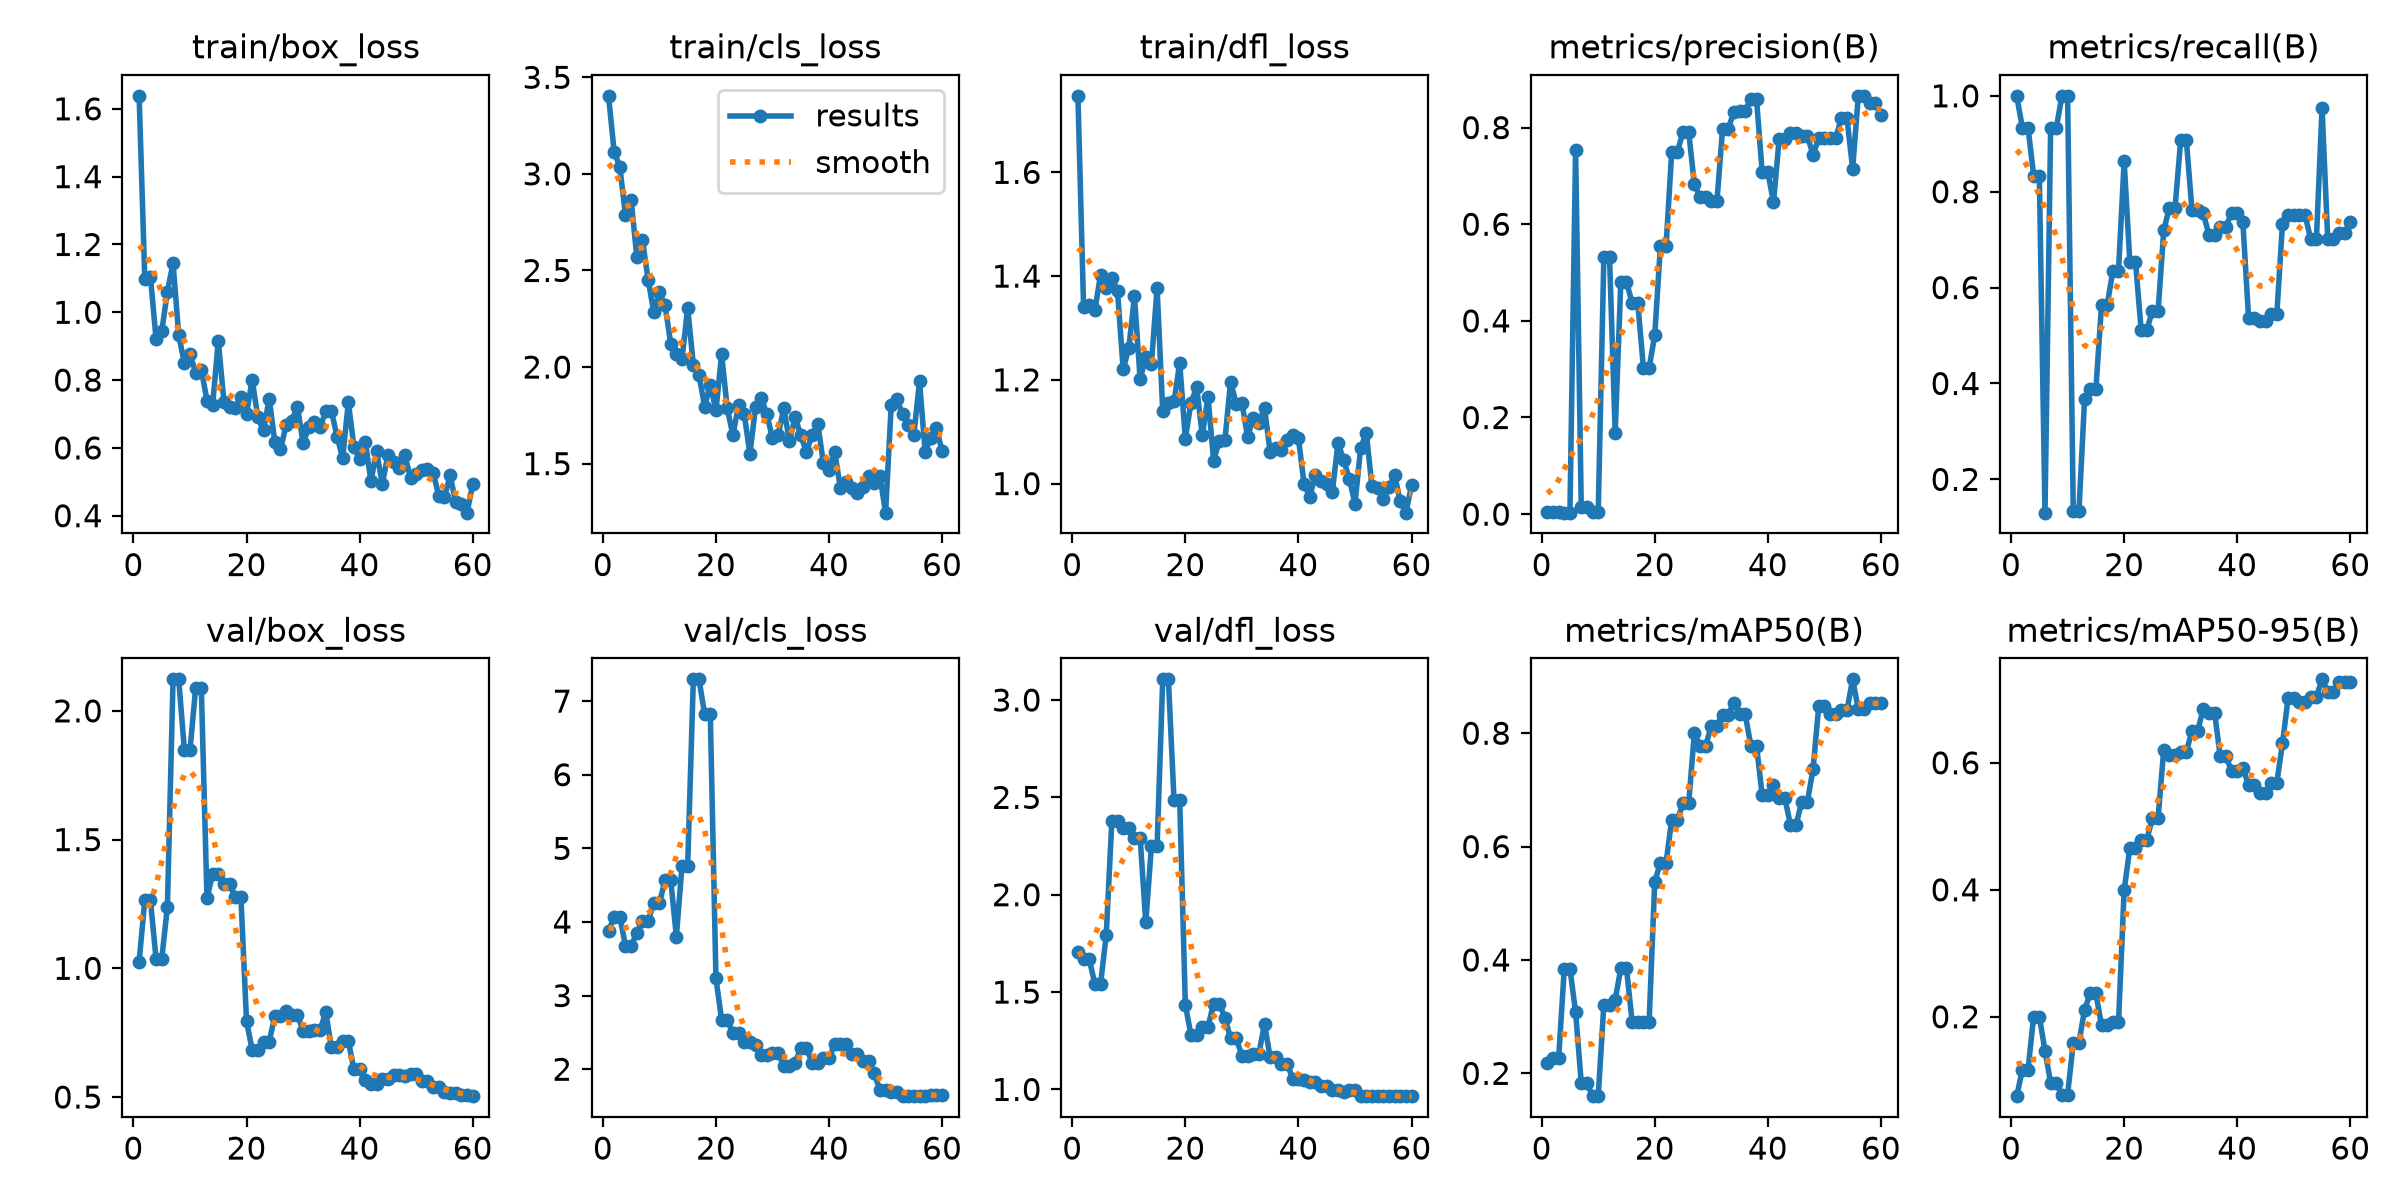

Data behind this chart, as committed beside it:
epoch, time, train/box_loss, train/cls_loss, train/dfl_loss, metrics/precision(B), metrics/recall(B), metrics/mAP50(B), metrics/mAP50-95(B), val/box_loss, val/cls_loss, val/dfl_loss, lr/pg0, lr/pg1, lr/pg2
1, 14.77, 1.638, 3.404, 1.747, 0.00387, 1, 0.2174, 0.07494, 1.026, 3.873, 1.706, 0.0003572, 0.0003572, 0.0003572
2, 33.23, 1.099, 3.113, 1.341, 0.0035, 0.9333, 0.2264, 0.1169, 1.264, 4.072, 1.67, 0.0008198, 0.0008198, 0.0008198
3, 54.28, 1.104, 3.035, 1.344, 0.0035, 0.9333, 0.2264, 0.1169, 1.264, 4.072, 1.67, 0.001267, 0.001267, 0.001267
4, 74.46, 0.9203, 2.785, 1.334, 0.00306, 0.8333, 0.3846, 0.2004, 1.036, 3.675, 1.542, 0.001358, 0.001358, 0.001358
5, 91.35, 0.9439, 2.866, 1.402, 0.00306, 0.8333, 0.3846, 0.2004, 1.036, 3.675, 1.542, 0.001335, 0.001335, 0.001335
6, 108.2, 1.061, 2.57, 1.377, 0.7537, 0.1305, 0.308, 0.1462, 1.238, 3.849, 1.791, 0.001311, 0.001311, 0.001311
7, 124.5, 1.145, 2.658, 1.396, 0.01574, 0.9333, 0.1834, 0.09583, 2.122, 4.011, 2.379, 0.001288, 0.001288, 0.001288
8, 141, 0.9334, 2.453, 1.371, 0.01574, 0.9333, 0.1834, 0.09583, 2.122, 4.011, 2.379, 0.001264, 0.001264, 0.001264
9, 158, 0.8498, 2.285, 1.221, 0.00365, 1, 0.1598, 0.07745, 1.849, 4.252, 2.342, 0.00124, 0.00124, 0.00124
10, 173.8, 0.8761, 2.388, 1.261, 0.00365, 1, 0.1598, 0.07745, 1.849, 4.252, 2.342, 0.001217, 0.001217, 0.001217
11, 190.3, 0.8221, 2.319, 1.361, 0.5324, 0.1333, 0.3213, 0.1588, 2.089, 4.572, 2.293, 0.001193, 0.001193, 0.001193
12, 206.3, 0.8311, 2.121, 1.201, 0.5324, 0.1333, 0.3213, 0.1588, 2.089, 4.572, 2.293, 0.00117, 0.00117, 0.00117
13, 222.8, 0.7397, 2.069, 1.243, 0.168, 0.3667, 0.3297, 0.2112, 1.273, 3.802, 1.858, 0.001146, 0.001146, 0.001146
14, 238.7, 0.7266, 2.04, 1.231, 0.4808, 0.3886, 0.3854, 0.2369, 1.365, 4.767, 2.248, 0.001122, 0.001122, 0.001122
15, 251.2, 0.9159, 2.307, 1.377, 0.4808, 0.3886, 0.3854, 0.2369, 1.365, 4.767, 2.248, 0.001099, 0.001099, 0.001099
16, 264.9, 0.7365, 2.012, 1.14, 0.4368, 0.5638, 0.2908, 0.1864, 1.327, 7.296, 3.106, 0.001075, 0.001075, 0.001075
17, 277.8, 0.722, 1.96, 1.156, 0.4368, 0.5638, 0.2908, 0.1864, 1.327, 7.296, 3.106, 0.001052, 0.001052, 0.001052
18, 290.6, 0.7167, 1.796, 1.158, 0.3025, 0.6348, 0.2899, 0.191, 1.277, 6.821, 2.485, 0.001028, 0.001028, 0.001028
19, 303.1, 0.7506, 1.909, 1.233, 0.3025, 0.6348, 0.2899, 0.191, 1.277, 6.821, 2.485, 0.001005, 0.001005, 0.001005
20, 315.7, 0.7013, 1.775, 1.087, 0.3706, 0.8635, 0.5383, 0.3993, 0.7935, 3.235, 1.434, 0.000981, 0.000981, 0.000981
21, 329.2, 0.8009, 2.065, 1.156, 0.555, 0.6543, 0.5711, 0.4657, 0.6836, 2.668, 1.278, 0.0009574, 0.0009574, 0.0009574
22, 342.7, 0.6902, 1.786, 1.186, 0.555, 0.6543, 0.5711, 0.4657, 0.6836, 2.668, 1.278, 0.0009339, 0.0009339, 0.0009339
23, 355.7, 0.6513, 1.648, 1.093, 0.7497, 0.5125, 0.6474, 0.479, 0.7154, 2.491, 1.322, 0.0009103, 0.0009103, 0.0009103
24, 368.5, 0.7451, 1.803, 1.168, 0.7497, 0.5125, 0.6474, 0.479, 0.7154, 2.491, 1.322, 0.0008867, 0.0008867, 0.0008867
25, 384.8, 0.6183, 1.758, 1.044, 0.7911, 0.5503, 0.6762, 0.5127, 0.8147, 2.369, 1.441, 0.0008631, 0.0008631, 0.0008631
26, 400.6, 0.5954, 1.55, 1.083, 0.7911, 0.5503, 0.6762, 0.5127, 0.8147, 2.369, 1.441, 0.0008395, 0.0008395, 0.0008395
27, 416.3, 0.6676, 1.791, 1.084, 0.6831, 0.7192, 0.7996, 0.6207, 0.8329, 2.325, 1.369, 0.000816, 0.000816, 0.000816
28, 432.2, 0.6805, 1.841, 1.197, 0.6571, 0.7667, 0.7778, 0.6118, 0.8181, 2.189, 1.262, 0.0007924, 0.0007924, 0.0007924
29, 444.1, 0.7216, 1.756, 1.154, 0.6571, 0.7667, 0.7778, 0.6118, 0.8181, 2.189, 1.262, 0.0007688, 0.0007688, 0.0007688
30, 455.9, 0.6135, 1.631, 1.156, 0.6476, 0.9073, 0.8129, 0.6173, 0.7577, 2.217, 1.173, 0.0007452, 0.0007452, 0.0007452
31, 468, 0.6614, 1.649, 1.09, 0.6476, 0.9073, 0.8129, 0.6173, 0.7577, 2.217, 1.173, 0.0007216, 0.0007216, 0.0007216
32, 480, 0.6775, 1.786, 1.126, 0.798, 0.7615, 0.8324, 0.6504, 0.7585, 2.05, 1.184, 0.0006981, 0.0006981, 0.0006981
33, 492.1, 0.6605, 1.617, 1.117, 0.798, 0.7615, 0.8324, 0.6504, 0.7585, 2.05, 1.184, 0.0006745, 0.0006745, 0.0006745
34, 504.4, 0.7077, 1.74, 1.145, 0.8325, 0.7553, 0.854, 0.6848, 0.8305, 2.083, 1.336, 0.0006509, 0.0006509, 0.0006509
35, 516.9, 0.7102, 1.646, 1.061, 0.8343, 0.7095, 0.833, 0.6783, 0.6925, 2.29, 1.164, 0.0006273, 0.0006273, 0.0006273
36, 528.7, 0.6333, 1.56, 1.069, 0.8343, 0.7095, 0.833, 0.6783, 0.6925, 2.29, 1.164, 0.0006038, 0.0006038, 0.0006038
37, 541.6, 0.5704, 1.648, 1.064, 0.8588, 0.7268, 0.778, 0.6099, 0.7173, 2.085, 1.133, 0.0005802, 0.0005802, 0.0005802
38, 554.2, 0.7342, 1.706, 1.083, 0.8588, 0.7268, 0.778, 0.6099, 0.7173, 2.085, 1.133, 0.0005566, 0.0005566, 0.0005566
39, 566.4, 0.6026, 1.504, 1.094, 0.7076, 0.7556, 0.6908, 0.5874, 0.607, 2.147, 1.054, 0.000533, 0.000533, 0.000533
40, 578.3, 0.5658, 1.468, 1.087, 0.7076, 0.7556, 0.6908, 0.5874, 0.607, 2.147, 1.054, 0.0005094, 0.0005094, 0.0005094
41, 590.5, 0.6183, 1.559, 0.9989, 0.6452, 0.7359, 0.7086, 0.5912, 0.5666, 2.342, 1.049, 0.0004859, 0.0004859, 0.0004859
42, 602.5, 0.5015, 1.376, 0.9747, 0.776, 0.5374, 0.6854, 0.5652, 0.5513, 2.338, 1.041, 0.0004623, 0.0004623, 0.0004623
43, 614.6, 0.5907, 1.407, 1.016, 0.776, 0.5374, 0.6854, 0.5652, 0.5513, 2.338, 1.041, 0.0004387, 0.0004387, 0.0004387
44, 627.1, 0.4928, 1.372, 1.005, 0.7884, 0.5308, 0.6388, 0.5524, 0.57, 2.205, 1.015, 0.0004151, 0.0004151, 0.0004151
45, 639.3, 0.5794, 1.347, 0.999, 0.7884, 0.5308, 0.6388, 0.5524, 0.57, 2.205, 1.015, 0.0003915, 0.0003915, 0.0003915
46, 651.4, 0.5576, 1.379, 0.9846, 0.7827, 0.5445, 0.6794, 0.5686, 0.5845, 2.11, 0.995, 0.000368, 0.000368, 0.000368
47, 664.5, 0.5413, 1.439, 1.079, 0.7827, 0.5445, 0.6794, 0.5686, 0.5845, 2.11, 0.995, 0.0003444, 0.0003444, 0.0003444
48, 676.7, 0.5782, 1.399, 1.045, 0.7435, 0.7334, 0.7369, 0.6307, 0.5818, 1.942, 0.9848, 0.0003208, 0.0003208, 0.0003208
49, 688.9, 0.5116, 1.434, 1.009, 0.7784, 0.7519, 0.8475, 0.7018, 0.5913, 1.717, 0.9947, 0.0002972, 0.0002972, 0.0002972
50, 701.6, 0.524, 1.246, 0.9609, 0.7784, 0.7519, 0.8475, 0.7018, 0.5913, 1.717, 0.9947, 0.0002737, 0.0002737, 0.0002737
51, 714.1, 0.5336, 1.803, 1.068, 0.7784, 0.7514, 0.8331, 0.6951, 0.5626, 1.687, 0.9671, 0.0002501, 0.0002501, 0.0002501
52, 725.7, 0.5388, 1.834, 1.098, 0.7784, 0.7514, 0.8331, 0.6951, 0.5626, 1.687, 0.9671, 0.0002265, 0.0002265, 0.0002265
53, 737.5, 0.5273, 1.755, 0.9944, 0.8192, 0.7005, 0.841, 0.7038, 0.5371, 1.641, 0.966, 0.0002029, 0.0002029, 0.0002029
54, 749.4, 0.4582, 1.7, 0.9915, 0.8192, 0.7005, 0.841, 0.7038, 0.5371, 1.641, 0.966, 0.0001793, 0.0001793, 0.0001793
55, 761.2, 0.4545, 1.651, 0.9706, 0.7147, 0.9745, 0.895, 0.7315, 0.5202, 1.634, 0.9662, 0.0001558, 0.0001558, 0.0001558
56, 773, 0.5188, 1.926, 0.9926, 0.8657, 0.7024, 0.8422, 0.7117, 0.514, 1.643, 0.967, 0.0001322, 0.0001322, 0.0001322
57, 785.3, 0.4399, 1.56, 1.017, 0.8657, 0.7024, 0.8422, 0.7117, 0.514, 1.643, 0.967, 0.0001086, 0.0001086, 0.0001086
58, 797.3, 0.4344, 1.633, 0.9656, 0.8501, 0.7144, 0.854, 0.7276, 0.5064, 1.653, 0.9654, 8.50255e-05, 8.50255e-05, 8.50255e-05
59, 809, 0.409, 1.682, 0.944, 0.8501, 0.7144, 0.854, 0.7276, 0.5064, 1.653, 0.9654, 6.1447e-05, 6.1447e-05, 6.1447e-05
60, 820.7, 0.4941, 1.565, 0.9964, 0.8269, 0.7378, 0.854, 0.7276, 0.5034, 1.644, 0.9658, 3.78685e-05, 3.78685e-05, 3.78685e-05
